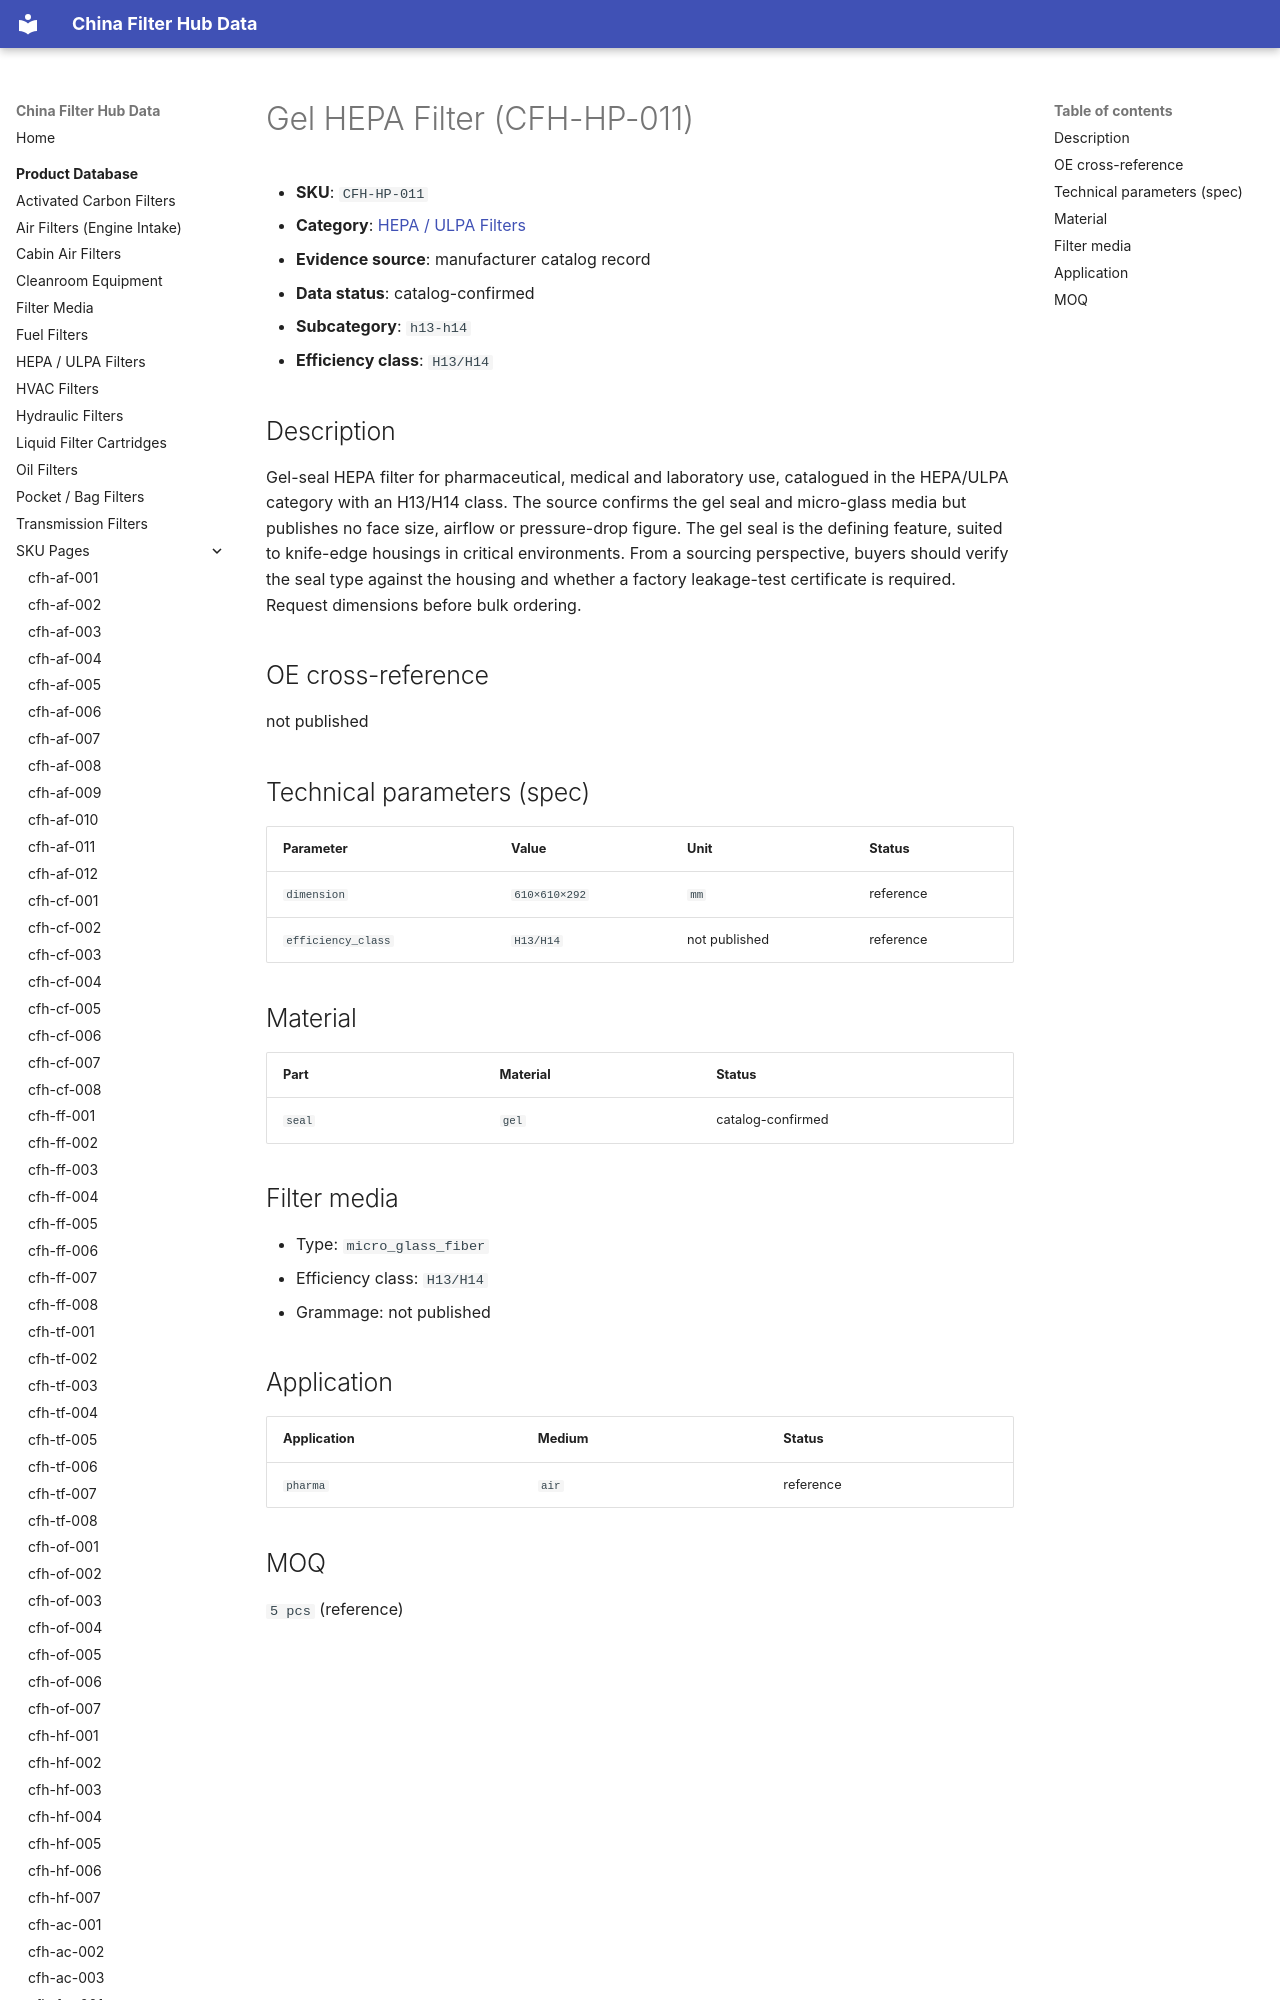

repository: martinxionbiotech-max/data.filterhub · page: products/cfh-hp-011/index.html · generator: mkdocs

# Gel HEPA Filter (CFH-HP-011)

<!-- AUTO-GENERATED: edit the dataset (data/products.json), then rerun scripts/build-product-pages.py. Do not hand-edit values. -->

- **SKU**: `CFH-HP-011`
- **Category**: [HEPA / ULPA Filters](hepa-filters.md)
- **Evidence source**: manufacturer catalog record
- **Data status**: catalog-confirmed

- **Subcategory**: `h13-h14`
- **Efficiency class**: `H13/H14`
